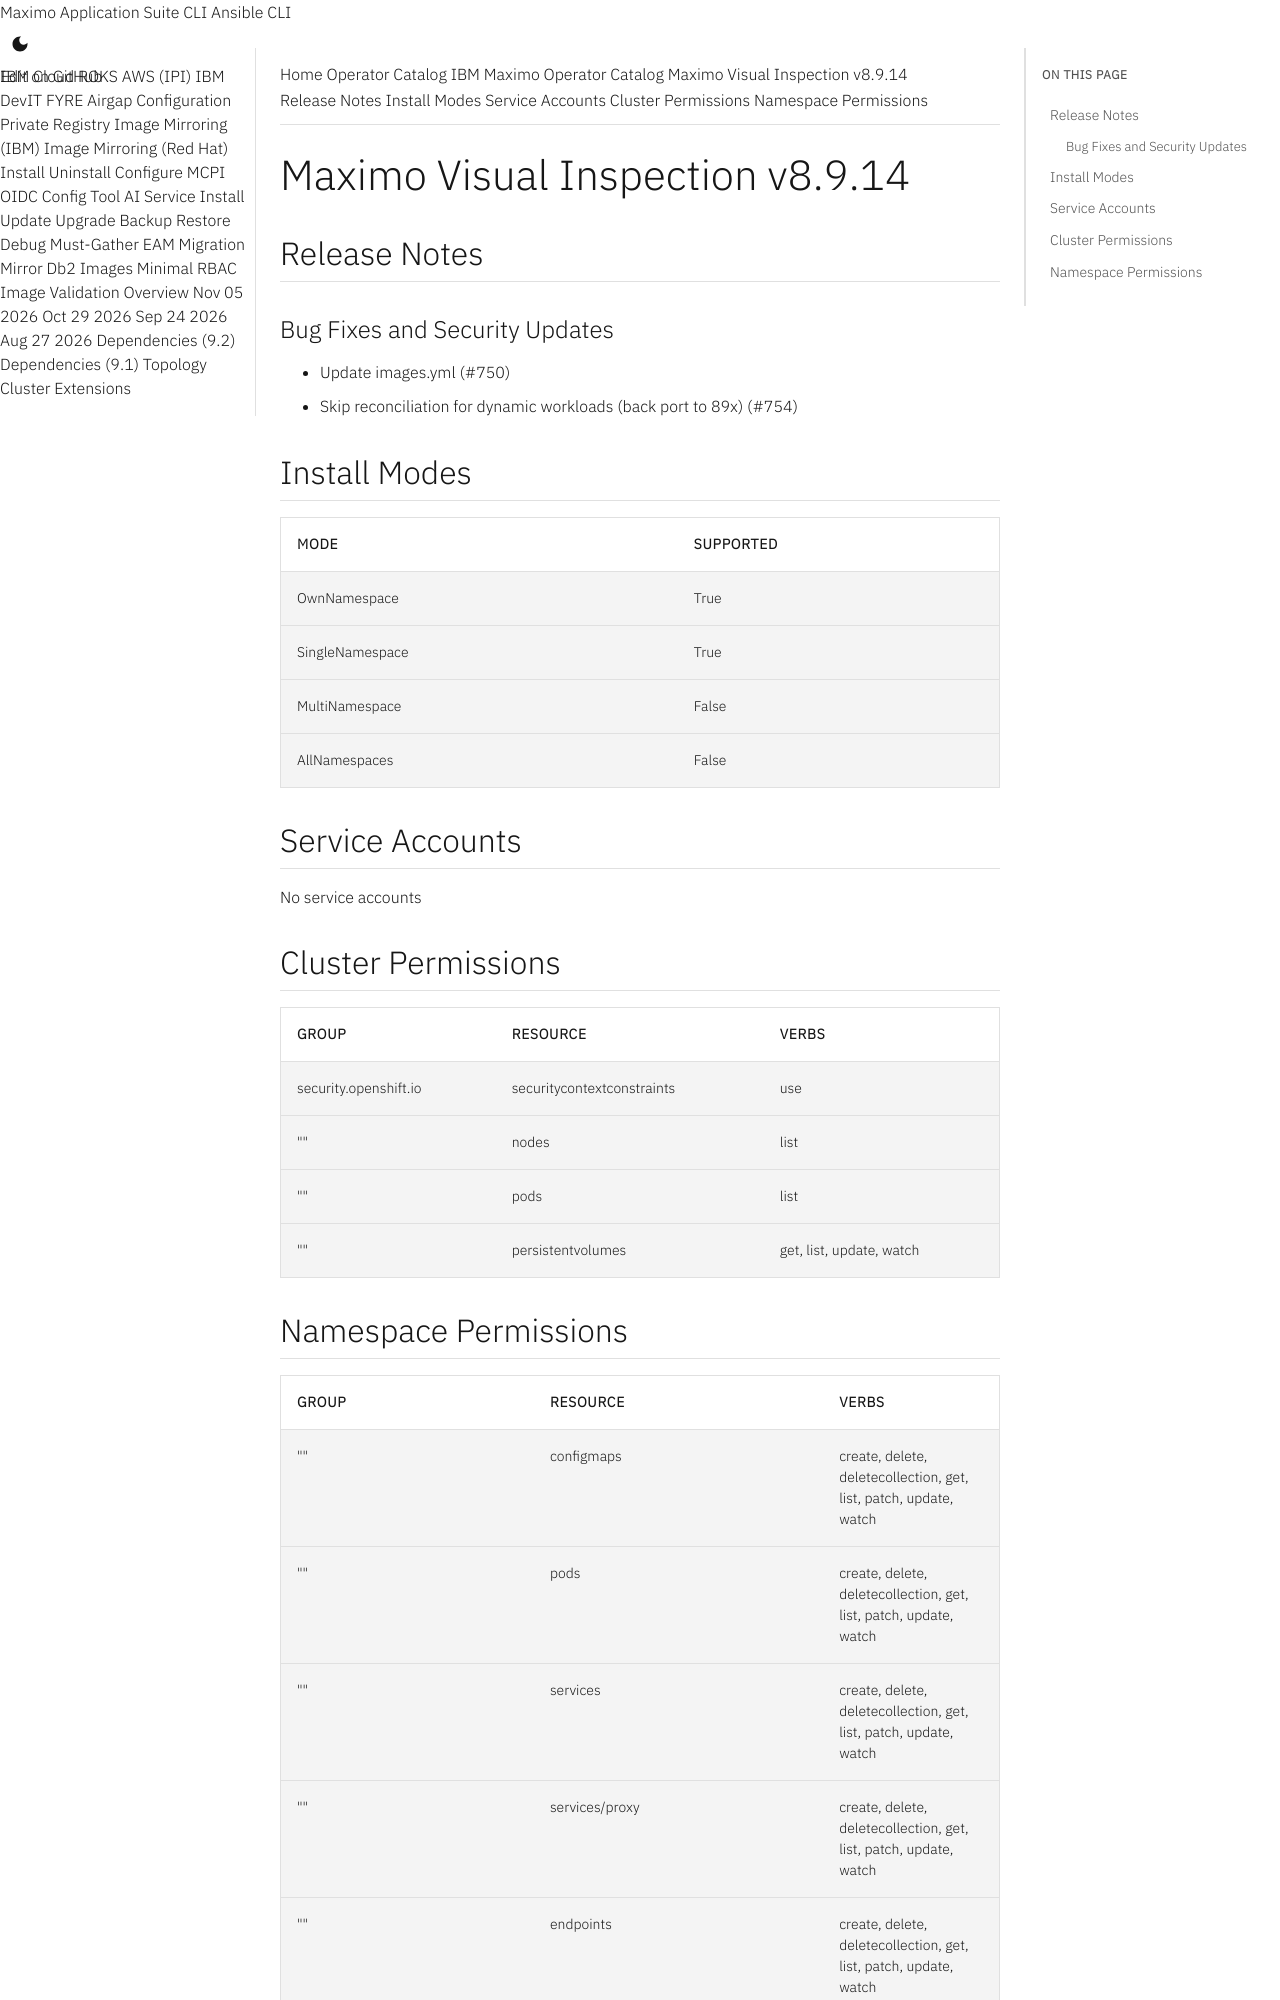

repository: ibm-mas/cli · page: catalogs/packages/ibm-mas-visualinspection/8.9.14/index.html · generator: mkdocs

extra_breadcrumb_title_1: Operator Catalog
extra_breadcrumb_title_2: IBM Maximo Operator Catalog
extra_breadcrumb_url_2: ../../../
nav_title: Operator Catalog

Maximo Visual Inspection v8.9.14
================================================================================

Release Notes
--------------------------------------------------------------------------------
### Bug Fixes and Security Updates
- Update images.yml (#750)
- Skip reconciliation for dynamic workloads (back port to 89x) (#754)

Install Modes
--------------------------------------------------------------------------------
| Mode                 | Supported |
| :------------------- | :-------- |
| OwnNamespace         | True      |
| SingleNamespace      | True      |
| MultiNamespace       | False     |
| AllNamespaces        | False     |

Service Accounts
--------------------------------------------------------------------------------
No service accounts

Cluster Permissions
--------------------------------------------------------------------------------
| Group                                    | Resource                                 | Verbs                                                                            |
| :--------------------------------------- | :--------------------------------------- | :------------------------------------------------------------------------------- |
| security.openshift.io                    | securitycontextconstraints               | use                                                                              |
| ""                                       | nodes                                    | list                                                                             |
| ""                                       | pods                                     | list                                                                             |
| ""                                       | persistentvolumes                        | get, list, update, watch                                                         |
